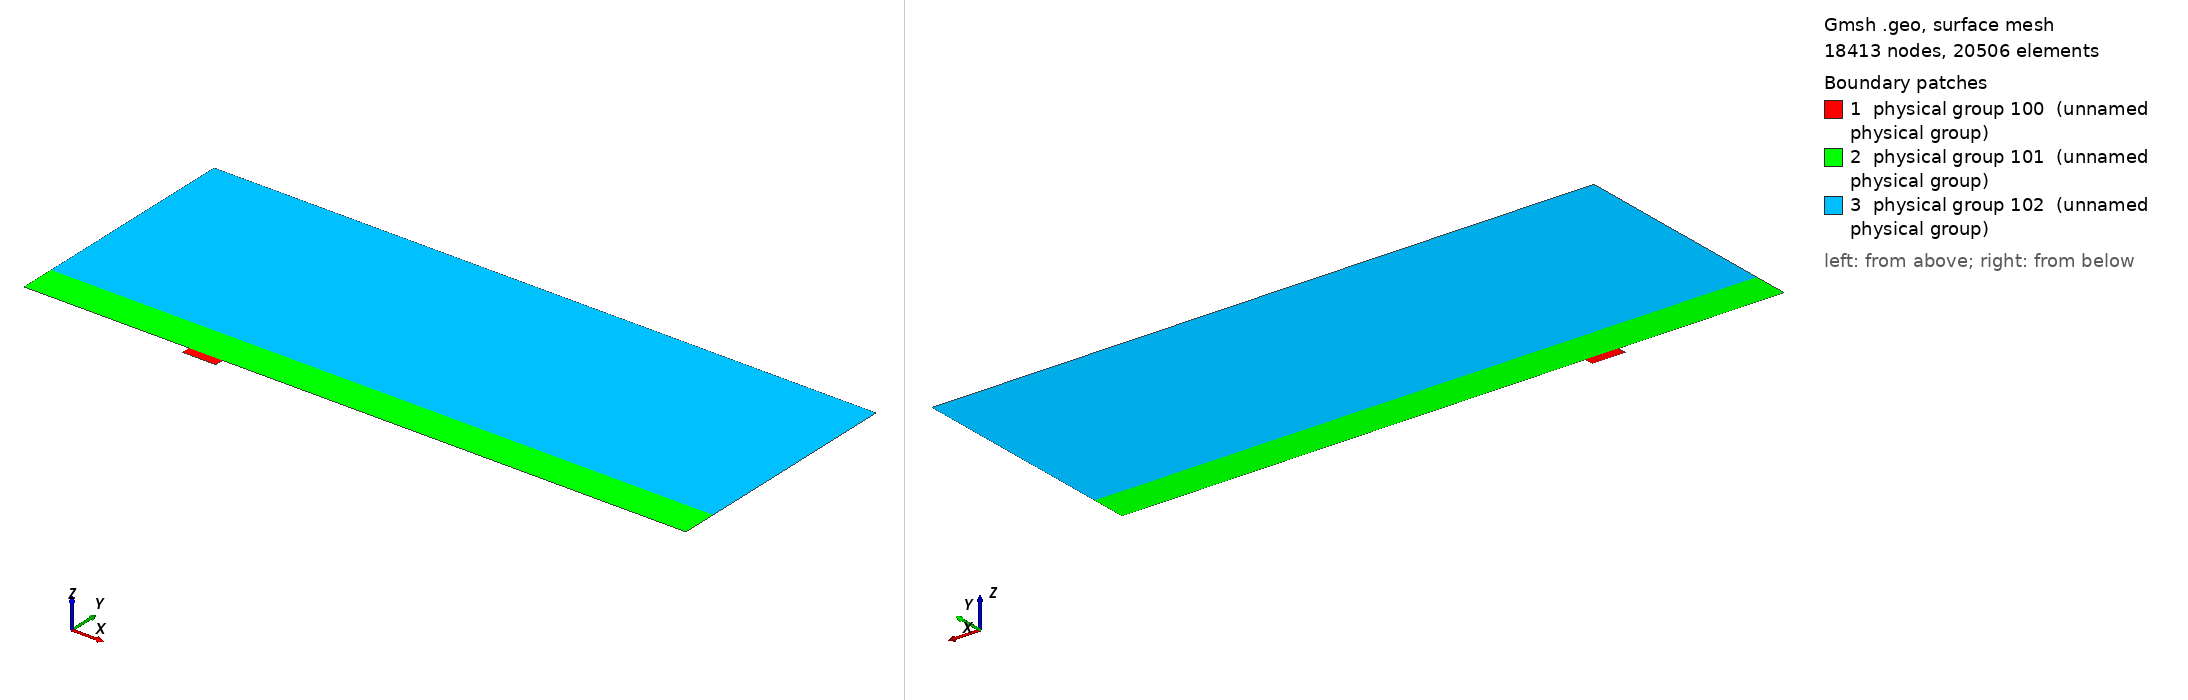

Gmsh geometry script, surface-meshed: 18413 nodes, 20506 surface elements. Boundary patches (legend numbers): 1 physical group 100 (unnamed physical group), 2 physical group 101 (unnamed physical group), 3 physical group 102 (unnamed physical group). Left view from above one corner, right view from below the opposite corner. Legend entries are the model's physical surfaces. The drawing asked Gmsh for element sizes between 1% and 20% of the model's largest extent; the script's own settings can give other sizes.

=== mesh.geo (drawn) ===
// Macro parameters
deltaStar = 1;
D = 4 * deltaStar; // depth of the gap 
W = 15 * deltaStar; // width of the gap
BLwidth = 2.85 * deltaStar; // boundary layer thickness, fixed value
BL = 4 * D; // height of the second layer of quad elements
x0 = 5 * W; // x distance from inflow to gap
lengthOutflow = 14 * W; // length after the gap
x1 = W + lengthOutflow; // last point of the domain
triagHeightRegion = 6 * BL; // height of the triangular region
h = BL + triagHeightRegion; // height of the domain


// Micro parameters
dx = 0.05; // dx of square elements near the leading and trailing edge of the gap (most resolution-demanding points in the domain)

// All the value below are between 0 and 1. =1  means the elements are all equal in size. Avoid using values very close to 1, because we dividing by log(p) in the formula.
p_in_v = 0.95; // densitiy concentration of elements inside the gap, vertically.
p_in_h = 0.95; // densitiy concentration of elements inside the gap, horizontally. 

p_out_h = 0.9; // densitiy concentration of elements outside the gap, horizontally.
p_out_v_inflow = 0.94; // densitiy concentration of elements outside the gap, vertically, near the inflow.
p_out_v_outflow = 0.98; // densitiy concentration of elements outside the gap, vertically, near the outflow.
p_triag_h = 1.2; // densitiy concentration of elements in the triangular region of the domain, horizontally.


// Automated parameters 
a_in_v = dx / (W / 2);
a_in_h = dx / (D / 2);
a_out_h = dx / BL;
a_out_v_inflow = dx / x0;
a_out_v_outflow = dx / lengthOutflow;

// for the derivation of the formula, see file 20250123_gmshFormula.md in the docs folder
N_in_v = Ceil( Log (a_in_v / (1 - p_in_v + a_in_v * p_in_v)) / Log(p_in_v) );
N_in_h = Ceil( Log (a_in_h / (1 - p_in_h + a_in_h * p_in_h)) / Log(p_in_h) );
N_out_h = Ceil( Log (a_out_h / (1 - p_out_h + a_out_h * p_out_h)) / Log(p_out_h) );
N_out_v_inflow = Ceil( Log (a_out_v_inflow / (1 - p_out_v_inflow + a_out_v_inflow * p_out_v_inflow)) / Log(p_out_v_inflow) );
N_out_v_outflow = Ceil( Log (a_out_v_outflow / (1 - p_out_v_outflow + a_out_v_outflow * p_out_v_outflow)) / Log(p_out_v_outflow) );

// for triangular region
dx_triag_h = BL * (1 - p_out_h) / (1 - p_out_h ^ (N_out_h + 1));
a_triag_h = dx_triag_h / triagHeightRegion;
N_triag_h = Ceil( Log (1 - (1 - p_triag_h) / a_triag_h) / Log(p_triag_h) );
dx_triag_v = triagHeightRegion * p_triag_h ^ N_triag_h * (1 - p_triag_h) / (1 - p_triag_h ^ (N_triag_h + 1));
a_triag_v = dx_triag_v / (x0 + W + lengthOutflow);
N_triag_v = Ceil( 1/(a_triag_v) - 1 ); // we assume p_triag_v = 1, otherwise the formula is different


Point(1) = {-x0, 0, 0};
Point(2) = {0,0,0};
Point(3) = {0,-D,0};
Point(4) = {W,-D,0};
Point(5) = {W,0,0};
Point(6) = {x1,0,0};
Point(7) = {x1,BL,0};
Point(8) = {x1,h,0};
Point(9) = {-x0,h,0};
Point(10) = {-x0,BL,0};
Point(11) = {0,BL,0};
Point(12) = {W,BL,0};
Point(13) = {W/2,0,0};
Point(14) = {W/2,BL,0};
Point(15) = {0,-D/2,0};
Point(16) = {W/2,-D,0};
Point(17) = {W,-D/2,0};

Line(1) = {1,2};
Line(2) = {2,15};
Line(3) = {3,16};
Line(4) = {4,17};
Line(5) = {5,6};
Line(6) = {6,7};
Line(7) = {7,8};
Line(8) = {8,9};
Line(9) = {9,10};
Line(10) = {10,1};
Line(11) = {10,11};
Line(12) = {11,14};
Line(13) = {12,7};
Line(14) = {2,13};
Line(15) = {15,3};
Line(16) = {16,4};
Line(17) = {17,5};
Line(18) = {13,5};
Line(19) = {14,12};

Curve Loop(1) = {2, 15, 3, 16, 4, 17, -18, -14};
Plane Surface(1) = {1};

Curve Loop(2) = {1,14,18,5,6,-13,-19,-12,-11,10};
Plane Surface(2) = {2};

Curve Loop(3) = {11, 12, 19, 13, 7, 8, 9};
Plane Surface(3) = {3};


Transfinite Surface {1} = {3, 4, 5, 2}; // number '1' must match the number '1' of plane surface
Transfinite Surface {2} = {1, 6, 7, 10}; // number '2' must match the number '2' of plane surface

Transfinite Curve {-14, 18, -3, 16, -12, 19} = N_in_v Using Progression p_in_v;
Transfinite Curve {-2, 15, 17, -4} = N_in_h Using Progression p_in_h;


Transfinite Curve {1, 11} = N_out_v_inflow Using Progression p_out_v_inflow;
Transfinite Curve {10, -6} = N_out_h Using Progression p_out_h;
Transfinite Curve {-13, -5} = N_out_v_outflow Using Progression p_out_v_outflow;

Recombine Surface {1, 2};

Transfinite Curve {8} = N_triag_v Using Progression 1;
Transfinite Curve {7, -9} = N_triag_h Using Progression p_triag_h;

// defining boundary
Physical Curve(1) = {9, 10}; // inlet
Physical Curve(2) = {6, 7}; // outlet
Physical Curve(3) = {8}; // top
Physical Curve(4) = {1, 3, 16, 5, 2, 15, 4, 17}; // wall


Physical Surface(100) = {1};
Physical Surface(101) = {2};
Physical Surface(102) = {3};
